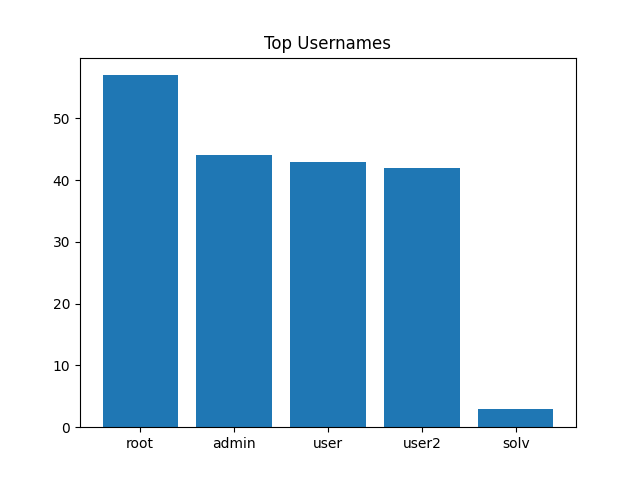

Values plotted in this chart, from the file beside it:
Username, Count
root, 57
admin, 44
user, 43
user2, 42
solv, 3
ubuntu, 3
postgres, 2
user1, 2
admin1, 2
jack, 2
